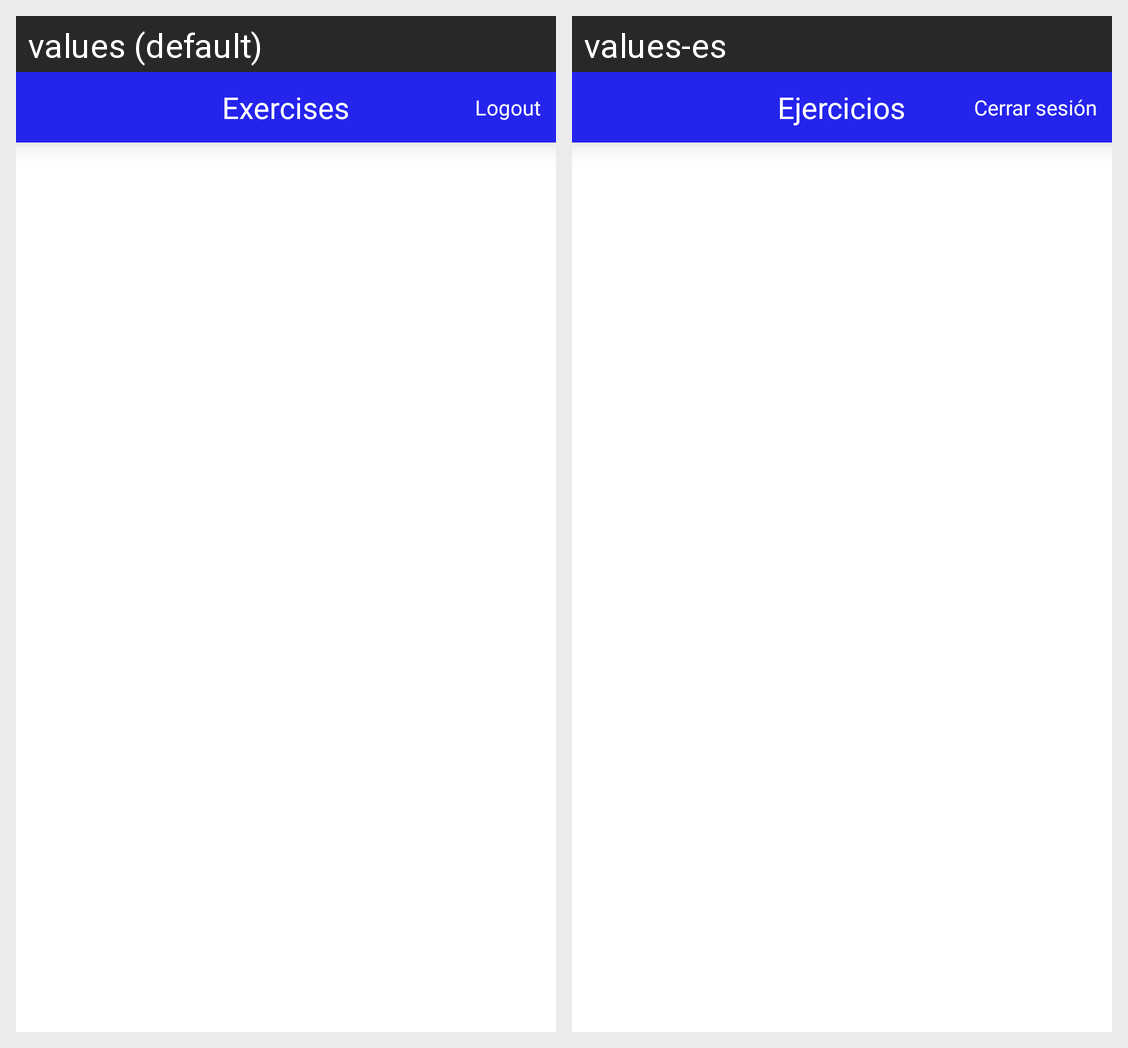

Here is an Android app screen in its default locale and in the app's own translations. Write out the translated-string differences for the strings that appear on this screen.
Android screen res/layout/activity_main.xml rendered under 2 locales, left to right: values (default), values-es. Device: Nexus 5 (rendered at 1080×1920; each locale shown at half size, 540×960, under a caption strip naming it); theme Theme.DSVFitness.
Strings drawn on this screen, with the default value and each locale's value (text and hints the layout hard-codes, and strings that could not be matched under every locale, appear in the picture but are not listed):

exercises
  values: Exercises
  values-es: Ejercicios

logout
  values: Logout
  values-es: Cerrar sesión
